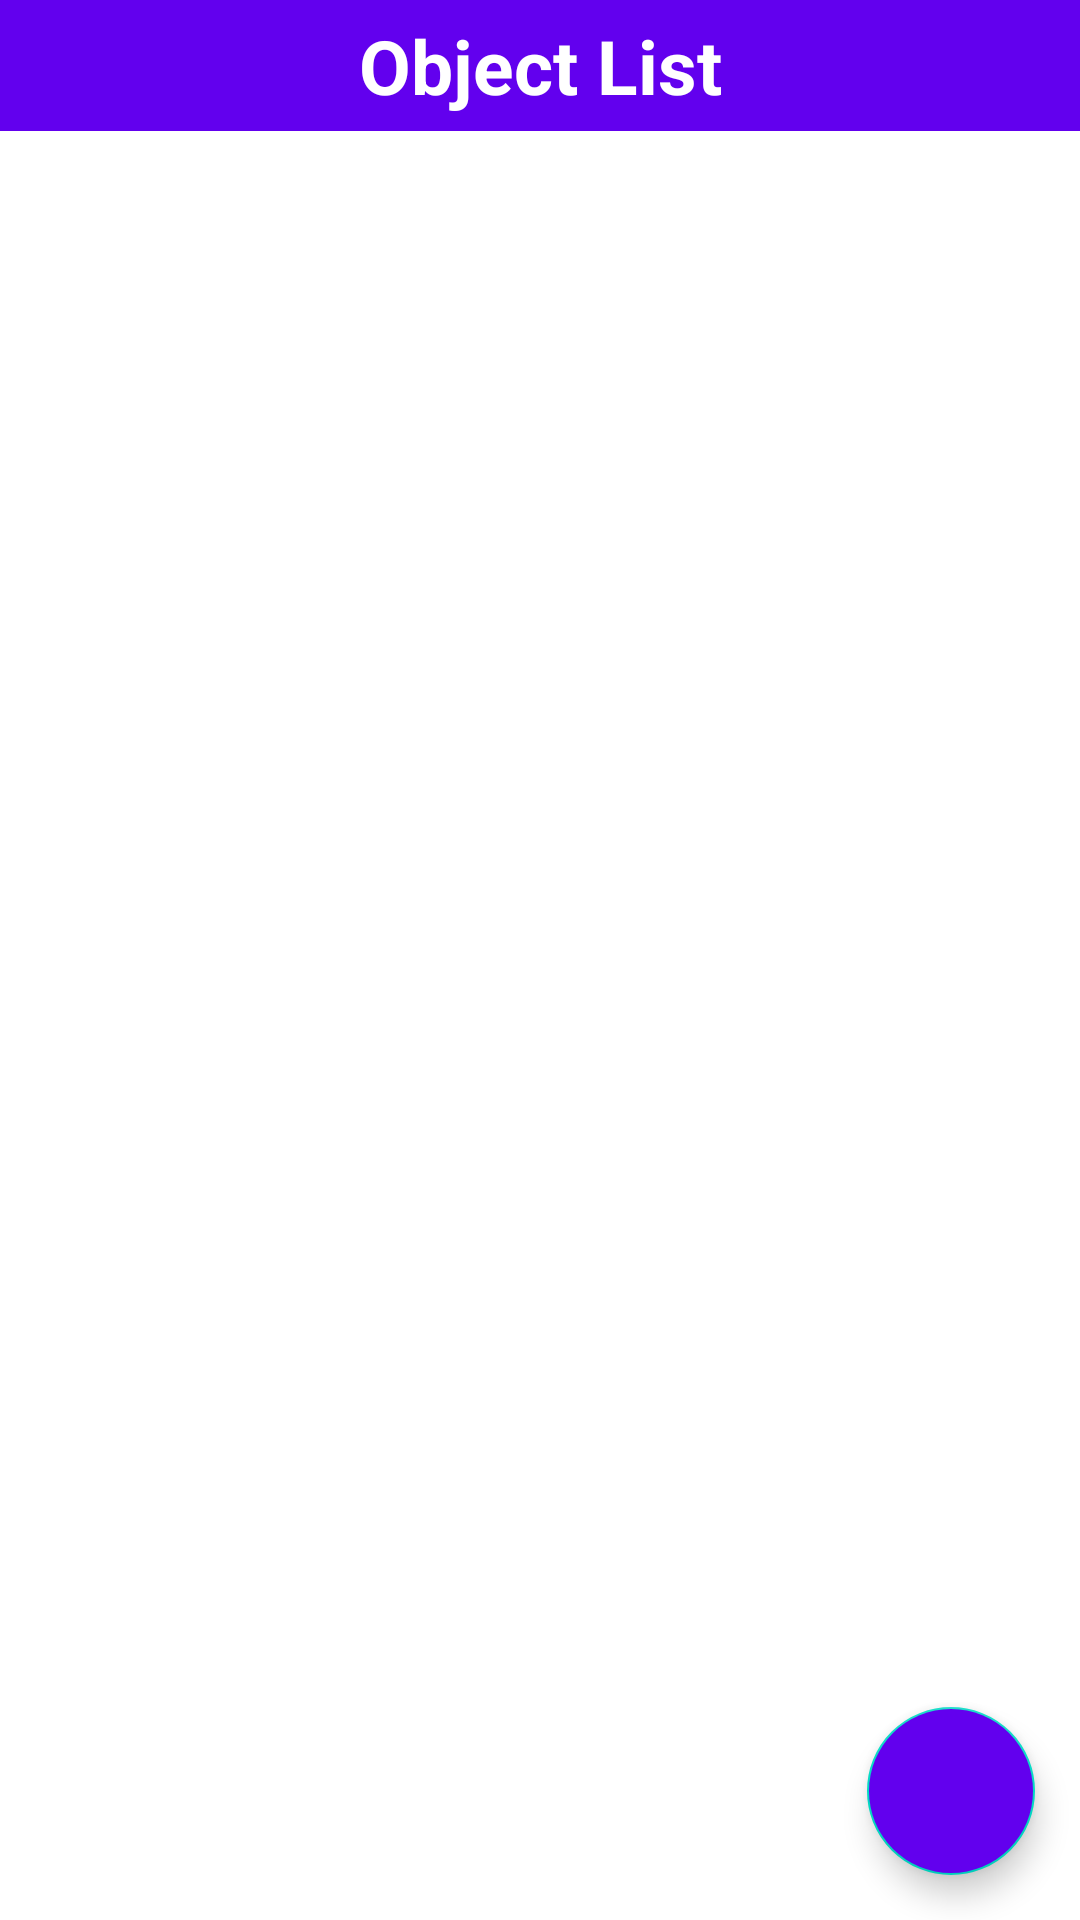

Here is an Android app screen rendered from its layout file. Give the layout XML and the strings, colors and styles it references.
<!-- AndroidManifest.xml: application theme Theme.Assignment_Midfin -->
<!-- res/layout/activity_main.xml -->
<?xml version="1.0" encoding="utf-8"?>
<layout xmlns:android="http://schemas.android.com/apk/res/android"
    xmlns:app="http://schemas.android.com/apk/res-auto"
    xmlns:tools="http://schemas.android.com/tools">

    <data>

    </data>

    <androidx.constraintlayout.widget.ConstraintLayout
        android:layout_width="match_parent"
        android:layout_height="match_parent"
        tools:context=".MainActivity">

        <TextView
            android:id="@+id/header"
            android:layout_width="match_parent"
            android:layout_height="wrap_content"
            android:text="Object List"
            android:textSize="25dp"
            android:textStyle="bold"
            android:gravity="center"
            android:padding="5dp"
            android:textColor="#fff"
            android:background="@color/purple_500"
            app:layout_constraintVertical_bias="0"
            app:layout_constraintBottom_toBottomOf="parent"
            app:layout_constraintLeft_toLeftOf="parent"
            app:layout_constraintRight_toRightOf="parent"
            app:layout_constraintTop_toTopOf="parent" />
        <ImageView
            android:id="@+id/noRecord"
            android:layout_width="200dp"
            android:layout_height="100dp"
            android:scaleType="fitCenter"
            android:src="@drawable/norecordfound"
            app:layout_constraintRight_toRightOf="parent"
            app:layout_constraintLeft_toLeftOf="parent"
            app:layout_constraintTop_toBottomOf="@id/header"
            app:layout_constraintBottom_toBottomOf="parent"/>

        <androidx.recyclerview.widget.RecyclerView
            android:id="@+id/recyclerView"
            android:layout_width="0dp"
            android:layout_height="0dp"
            app:layout_constraintRight_toRightOf="parent"
            app:layout_constraintLeft_toLeftOf="parent"
            app:layout_constraintTop_toBottomOf="@id/header"
            app:layout_constraintBottom_toBottomOf="parent"/>

        <com.google.android.material.floatingactionbutton.FloatingActionButton
            android:id="@+id/fab"
            android:src="@drawable/ic_baseline_add_24"
            app:fabSize="normal"
            android:layout_width="wrap_content"
            android:layout_height="wrap_content"
            android:layout_margin="15dp"
            android:background="#fff"
            app:tint="#fff"
            android:backgroundTint="@color/purple_500"
            app:layout_constraintBottom_toBottomOf="parent"
            app:layout_constraintRight_toRightOf="parent"/>

    </androidx.constraintlayout.widget.ConstraintLayout>
</layout>
<!-- resources referenced by this layout -->
<resources>
  <style name="Theme.Assignment_Midfin" parent="Theme.MaterialComponents.DayNight.DarkActionBar">
          
          <item name="colorPrimary">@color/purple_500</item>
          <item name="colorPrimaryVariant">@color/purple_700</item>
          <item name="colorOnPrimary">@color/white</item>
          
          <item name="colorSecondary">@color/teal_200</item>
          <item name="colorSecondaryVariant">@color/teal_700</item>
          <item name="colorOnSecondary">@color/black</item>
          
          <item name="android:statusBarColor" tools:targetApi="l">?attr/colorPrimaryVariant</item>
          
      </style>
  <!-- not gathered from this repository: default colours our renderer supplied (Android Studio template values) -->
  <color name="purple_500">#FF6200EE</color>
  <color name="purple_700">#FF3700B3</color>
  <color name="teal_200">#FF03DAC5</color>
  <color name="teal_700">#FF018786</color>
  <color name="black">#FF000000</color>
  <color name="white">#FFFFFFFF</color>
</resources>
